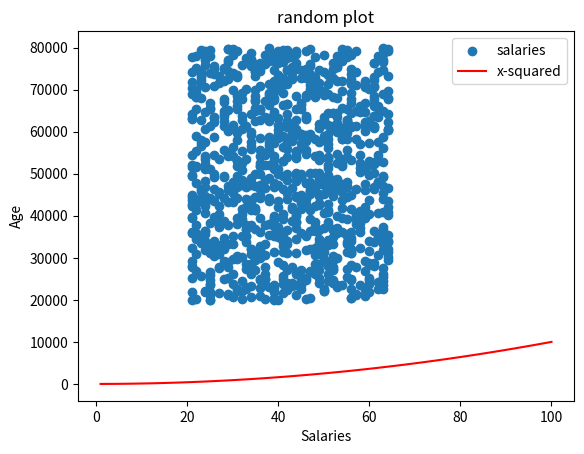

Write Python code to recreate this figure.
# Scatterplot of ages displayed as a scatterplot 

# Author Katie O'Brien 


import numpy as np 

import matplotlib.pyplot as plt


minSalary = 20000
maxSalary = 80000
noOfEntries = 1000

np.random.seed (1)

salaries = np.random.randint (minSalary,maxSalary,noOfEntries)
ages = np.random.randint (low = 21, high = 65, size = noOfEntries)

plt.scatter (ages, salaries, label = "salaries")



xpoints = np.array (range(1, 101))
ypoints = xpoints * xpoints

plt.plot(xpoints, ypoints, color = "r", label = "x-squared")

plt.title  ("random plot")
plt.xlabel ('Salaries')
plt.ylabel ("Age")
plt.legend ()


#plt.show()

plt.savefig ('Prettier-plot.png')
